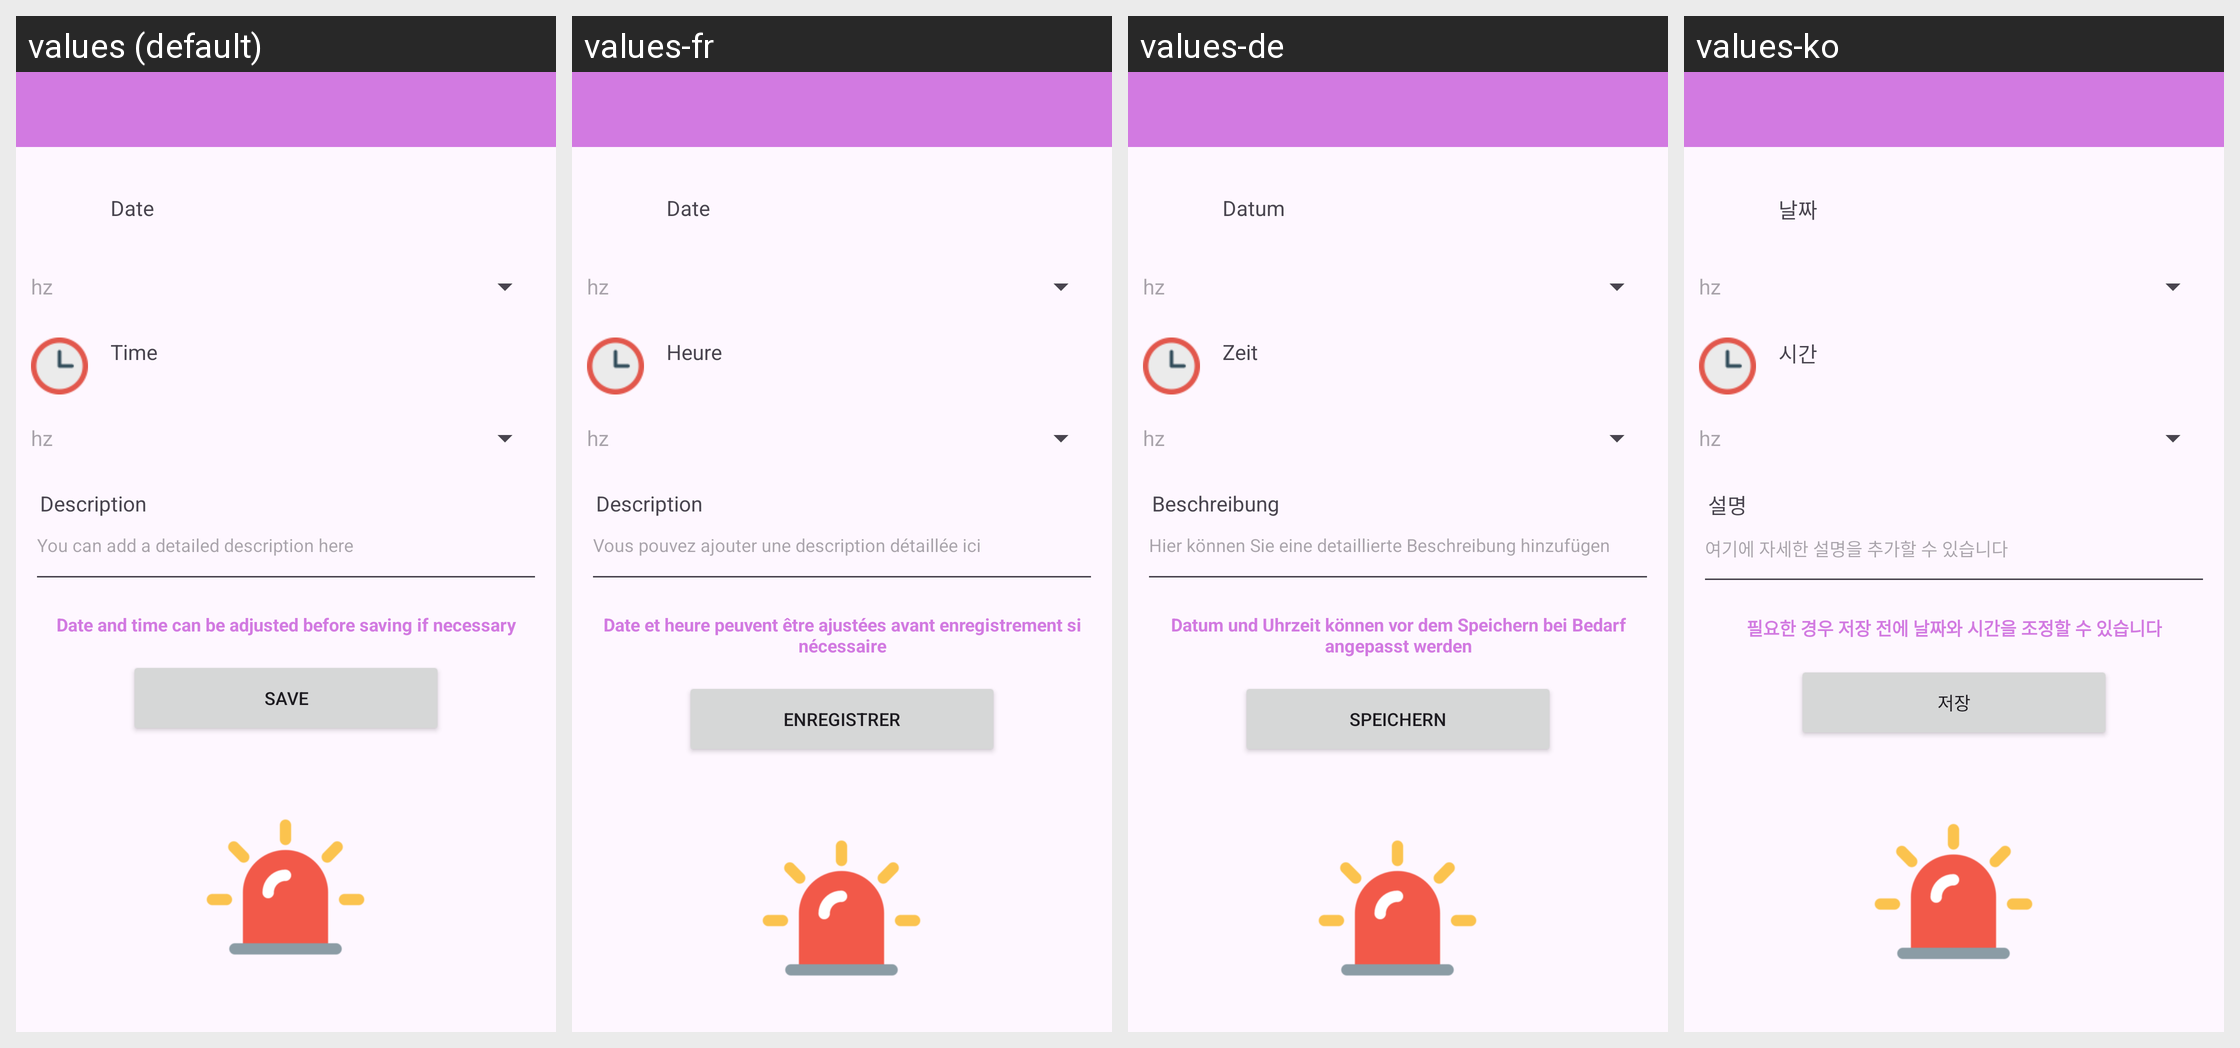

This grid shows one Android layout under several languages. Give, for every string resource on the screen, its name, the default text and each shown locale's text.
Android screen res/layout/activity_fix_episode.xml rendered under 4 locales, left to right: values (default), values-fr, values-de, values-ko. Device: Nexus 5 (rendered at 1080×1920; each locale shown at half size, 540×960, under a caption strip naming it); theme Theme.AppFond.
Other locales in the repository, not shown: values-da, values-el, values-en, values-es, values-fi, values-hu, values-it, values-ja, values-nb, values-nl, values-pl, values-pt, values-ro, values-ru, values-sv, values-tr, values-zh.
Strings drawn on this screen, with the default value and each locale's value (text and hints the layout hard-codes, and strings that could not be matched under every locale, appear in the picture but are not listed):

textTime
  values: Time
  values-fr: Heure
  values-de: Zeit
  values-ko: 시간

res_some_unknown_field
  values: hz
  values-fr: hz
  values-de: hz
  values-ko: hz

desc_card_val
  values: Description
  values-fr: Description
  values-de: Beschreibung
  values-ko: 설명

res_desc_card
  values: You can add a detailed description here
  values-fr: Vous pouvez ajouter une description détaillée ici
  values-de: Hier können Sie eine detaillierte Beschreibung hinzufügen
  values-ko: 여기에 자세한 설명을 추가할 수 있습니다

textSave
  values: Save
  values-fr: Enregistrer
  values-de: Speichern
  values-ko: 저장

textDate
  values: Date
  values-fr: Date
  values-de: Datum
  values-ko: 날짜

textDescrEpisode
  values: Date and time can be adjusted before saving if necessary
  values-fr: Date et heure peuvent être ajustées avant enregistrement si nécessaire
  values-de: Datum und Uhrzeit können vor dem Speichern bei Bedarf angepasst werden
  values-ko: 필요한 경우 저장 전에 날짜와 시간을 조정할 수 있습니다
